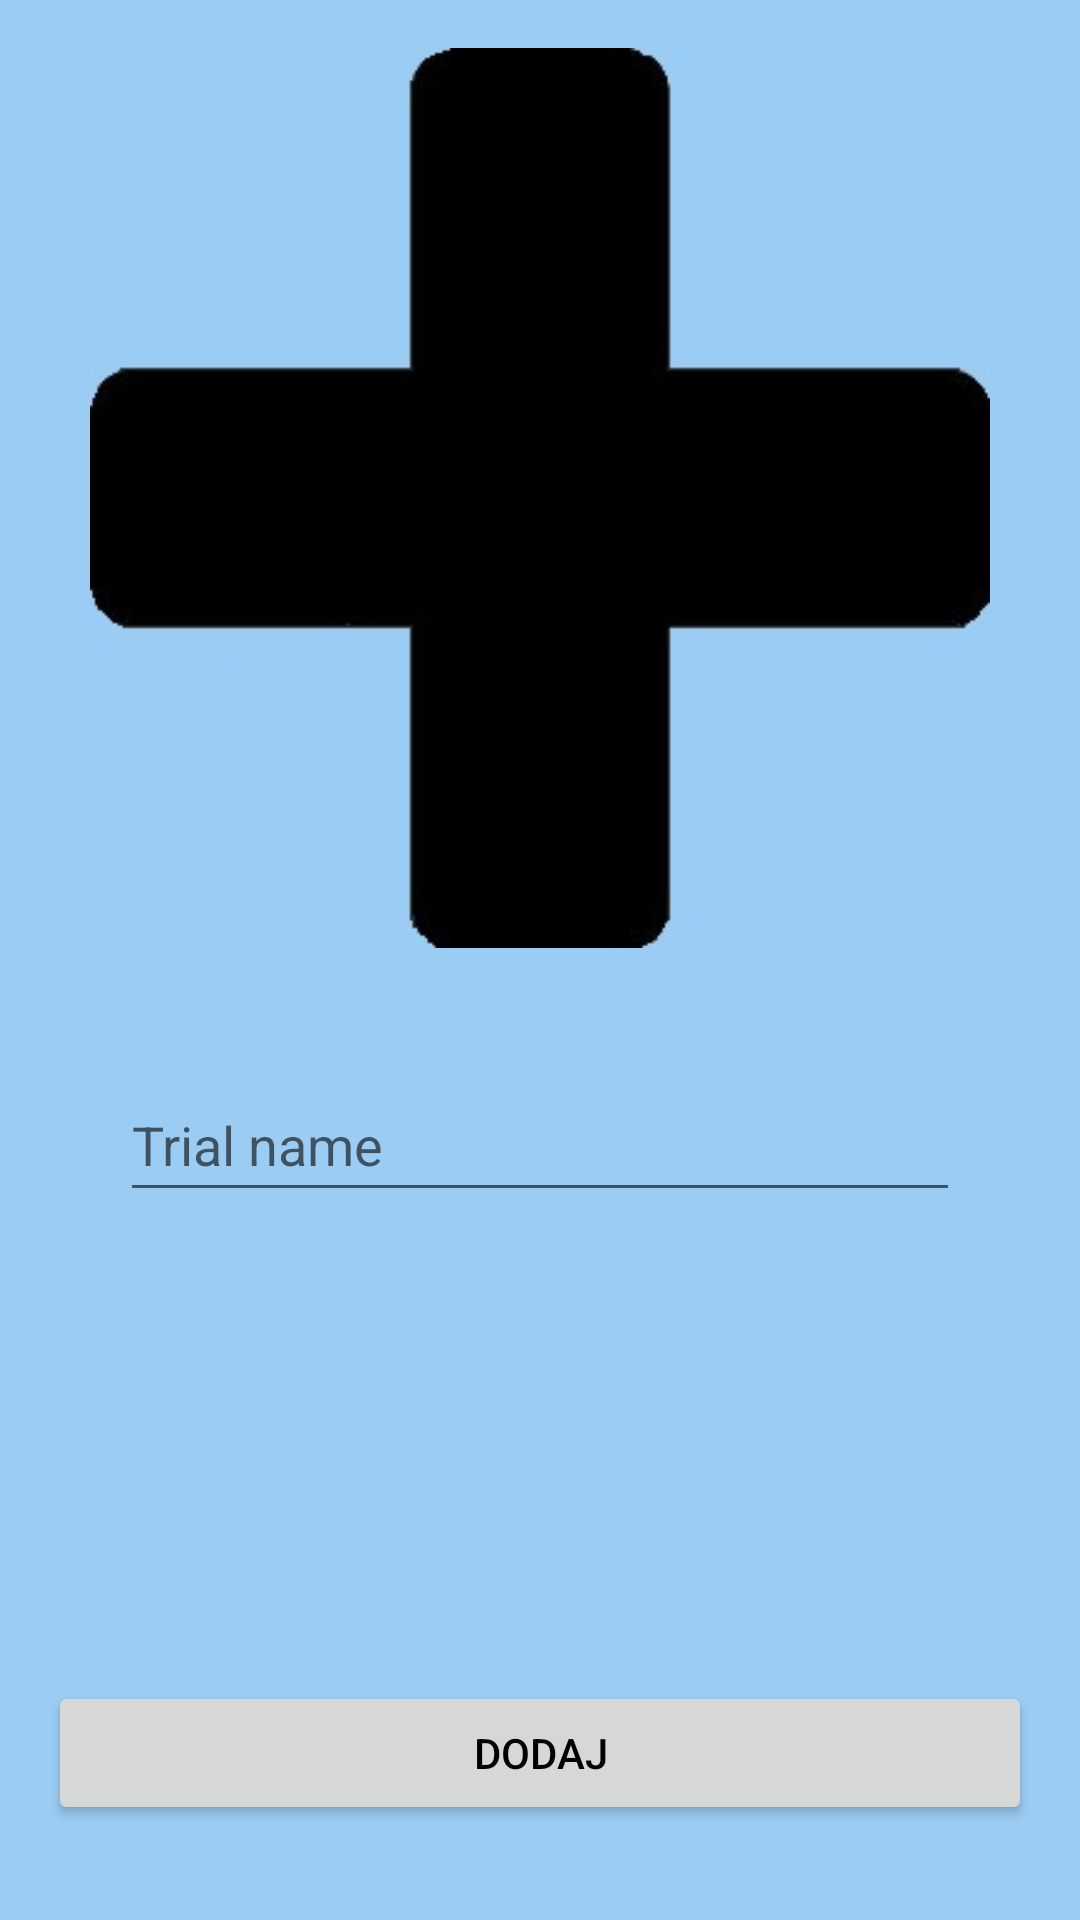

This screen was rendered from an Android layout file. Write that file and the resources it references.
<!-- AndroidManifest.xml: application theme Theme.Szlaki -->
<!-- res/layout/fragment_new_trial.xml -->
<?xml version="1.0" encoding="utf-8"?>
<androidx.constraintlayout.widget.ConstraintLayout xmlns:android="http://schemas.android.com/apk/res/android"
    xmlns:app="http://schemas.android.com/apk/res-auto"
    xmlns:tools="http://schemas.android.com/tools"
    android:layout_width="match_parent"
    android:layout_height="match_parent"
    android:background="@color/blue"
    tools:context=".fragment.NewTrial">

    <EditText
        android:id="@+id/TrialName"
        android:layout_width="0dp"
        android:layout_height="48dp"
        android:layout_margin="40dp"
        android:hint="Trial name"
        app:layout_constraintEnd_toEndOf="parent"
        app:layout_constraintStart_toStartOf="parent"
        app:layout_constraintTop_toBottomOf="@id/TrialPicture"
        app:layout_constraintHorizontal_bias="0.5"
        tools:ignore="Deprecated,TextViewEdits" />

    <Button
        android:id="@+id/ButtonNewTrial"
        android:layout_width="0dp"
        android:layout_height="48dp"
        android:layout_margin="16dp"
        android:text="Dodaj"
        android:textColor="@color/black"
        app:layout_constraintEnd_toEndOf="parent"
        app:layout_constraintStart_toStartOf="parent"
        app:layout_constraintTop_toBottomOf="@id/TrialName"
        app:layout_constraintHorizontal_bias="0.5"
        app:layout_constraintBottom_toBottomOf="parent"
        app:layout_constraintVertical_bias="0.9" />

    <ImageView
        android:id="@+id/TrialPicture"
        android:layout_width="0dp"
        android:layout_height="0dp"
        android:layout_margin="16dp"
        android:contentDescription="@string/adasdasd"
        android:src="@drawable/plus"
        app:layout_constraintEnd_toEndOf="parent"
        app:layout_constraintStart_toStartOf="parent"
        app:layout_constraintTop_toTopOf="parent"
        app:layout_constraintBottom_toTopOf="@id/TrialName"
        app:layout_constraintHorizontal_bias="0.5"
        app:layout_constraintVertical_bias="0.5"
        app:layout_constraintHeight_max="300dp"
        app:layout_constraintWidth_max="300dp"/>

</androidx.constraintlayout.widget.ConstraintLayout>
<!-- resources referenced by this layout -->
<resources>
  <color name="black">#FF000000</color>
  <color name="blue">#9bccf3</color>
  <!-- drawable plus: jpg bitmap (drawable, 10530 bytes) -->
  <string name="adasdasd">ADASDASD</string>
  <style name="Theme.Szlaki" parent="Theme.MaterialComponents.DayNight.DarkActionBar">
          
          <item name="colorPrimary">@color/purple</item>
          <item name="colorPrimaryVariant">@color/dark_blue</item>
          <item name="colorOnPrimary">@color/white</item>
          
          <item name="colorSecondary">@color/light_pink</item>
          <item name="colorSecondaryVariant">@color/dark_blue</item>
          <item name="colorOnSecondary">@color/black</item>
          
          <item name="android:statusBarColor">?attr/colorPrimaryVariant</item>
          
      </style>
  <color name="purple">#ae9bf3</color>
  <color name="dark_blue">#9bb2f3</color>
  <color name="white">#FFFFFFFF</color>
  <color name="light_pink">#cd9bf3</color>
</resources>
